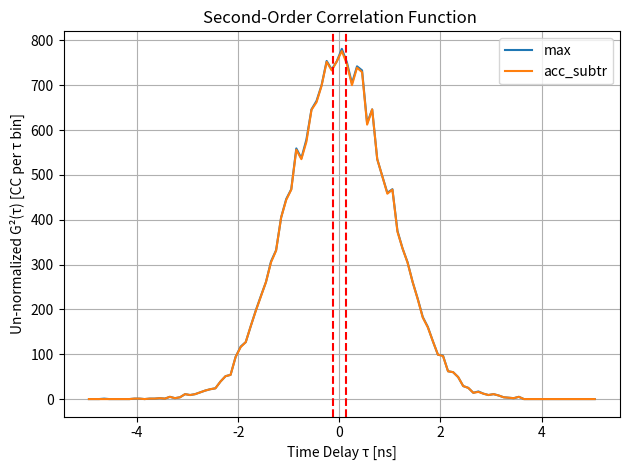

The script that saved this image:
import numpy as np
import matplotlib.pyplot as plt
import seaborn as sns


def compute_g2(times_A, times_B, tau_min, tau_max, bin_width):
    """
    Compute the g2(τ) histogram from detection times.
    
    Parameters:
    - times_A, times_B: sorted arrays of detection times from detectors A and B
    - tau_min, tau_max: min and max time delays to include (in same units as detection times)
    - bin_width: width of histogram bins (same units)

    Returns:
    - tau_centers: center of each τ bin
    - g2: normalized histogram (area under curve = 1)
    """

    taus = []
    idx_B = 0
    for t_A in times_A:
        # Move idx_B forward to skip B times that are too early
        while idx_B < len(times_B) and times_B[idx_B][0] < t_A[0] + tau_min:
            idx_B += 1

        idx = idx_B
        while idx < len(times_B) and times_B[idx][0] <= t_A[0] + tau_max:
            tau = times_B[idx][0] - t_A[0]
            taus.append(tau)
            idx += 1

    taus = np.array(taus)

    # Histogram
    bins = np.arange(tau_min, tau_max + bin_width, bin_width)
    hist, edges = np.histogram(taus, bins=bins)
    tau_centers = (edges[:-1] + edges[1:]) / 2

    count_rate = np.sum(hist)

    # Normalize so area under curve = 1
    #g2 = hist / (np.sum(hist) * bin_width)
    g2 = hist

    #print("check area under curve:", np.sum(g2 * bin_width))


    return tau_centers, g2, count_rate


def get_acc_count_subtraction(max_detections):
    acc_count_subtraction = []
    for detection in max_detections:
        if detection[1]:
            acc_count_subtraction.append((detection[0], True))
    return acc_count_subtraction


def run_single_link(seed, iteration_number, delta_t):
    for _ in range(iteration_number):
        np.random.seed(seed=seed)
        # [redacted]
        # [redacted]
        # [redacted]

        # --- Parameters ---
        # assume links A-Source Source-B are identical
        R_rep = 50e6              # Source repetition rate [Hz]
        mu = .01                 # Mean photon pairs per pulse
        #prob_one = .9 
        #prob_two = .01
        #prob_zero = 1 - (prob_one + prob_two)
        source_fidelity = 1
        print("source fidelity:", source_fidelity)

        length = 10 # [km]
        midpoint_length = length / 2
        fibre_atten = -0.18 # [dB/ km]        
        fibre_effeciency = 10**((fibre_atten*midpoint_length) / 10)
        n_fibre = 1.46 # assumed from Thor


        detection_effeciency = 0.75
        dead_time = 1e-8 # 10 ns

        total_effeciency = fibre_effeciency * detection_effeciency
        print("total effeciency:", total_effeciency)

        jitter = 70e-11           # Detector jitter [seconds], 70 ps
        dark_count_rate = 1000             # Dark count rate [Hz]

        T = 1e-1              # Simulation duration [seconds]

            # --- Time array for source pulses ---
        pulse_times = np.arange(0, T, 1 / R_rep)
        print("Pulse attempts:", len(pulse_times))

        # --- Lists to hold detection times ---
        coinc_and_singles_A = []
        coinc_and_singles_B = []

        c_km = 300000 # [km / s]
        speed_of_light_in_fibre_km = c_km / n_fibre # [km/s]
        transmission_delay = midpoint_length / speed_of_light_in_fibre_km
        # --- Simulate photon pair detection per pulse ---
        pairs_generated = []

        for pulse_time in pulse_times:
            det_A = False
            det_B = False
            t_A = None 
            t_B = None
            entangled_state = False
            # generate random amount of random pairs
            num_pairs = np.random.poisson(mu) # [Takesue] eq 23
            pairs_generated.append(num_pairs)
            for _ in range(num_pairs):
                # simulate if photons are entangled or noisy --> yields mixed state
                if np.random.rand() < source_fidelity:
                    entangled_state = True
                # simulate if photon is detected
                if np.random.rand() < total_effeciency:
                    t_A = pulse_time + transmission_delay + np.random.normal(0, jitter) # ToDO: confirm jitter is Gaussian
                    det_A = True
                if np.random.rand() < total_effeciency:
                    t_B = pulse_time + transmission_delay + np.random.normal(0, jitter)
                    det_B = True
                if det_A and det_B:
                    if entangled_state:
                        coinc_and_singles_A.append((t_A, True))
                        coinc_and_singles_B.append((t_B, True))
                    else:
                        coinc_and_singles_A.append((t_A, False))
                        coinc_and_singles_B.append((t_B, False))
                # single counts
                elif det_A and not det_B:
                    coinc_and_singles_A.append((t_A, False))
                elif det_B and not det_A:
                    coinc_and_singles_B.append((t_B, False))
        
        print("average Pairs generated per pulse", np.mean(pairs_generated))
        print("Single and CC Detections A:", len(coinc_and_singles_A))
        print("Single and CC Detections B", len(coinc_and_singles_B))
        print("Single and CC Rate A [CC / s]:", len(coinc_and_singles_A) / T)
        print("Single and CC Rate B [CC / s]:", len(coinc_and_singles_B) / T)

         # --- Calculate dark counts ---
        num_dark_A = np.random.poisson(dark_count_rate * T) # [Chalupnik]
        num_dark_B = np.random.poisson(dark_count_rate * T)

        print("Number of dark counts A:", num_dark_A)
        print("Number of dark counts B:", num_dark_B)

        # Uniformly random arrival times over the total simulation time
        max_detections_A = coinc_and_singles_A.copy()
        max_detections_B = coinc_and_singles_B.copy()

        dark_count_times_A =  list(np.random.uniform(0, T, num_dark_A))
        dark_count_times_B = list(np.random.uniform(0, T, num_dark_B))

        # add jitter to dark counts
        for i in range(len(dark_count_times_A)):
            dark_count_times_A[i] += np.random.normal(0, jitter)
        for i in range(len(dark_count_times_B)):
            dark_count_times_B[i] += np.random.normal(0, jitter)

        max_detections_A += [(t, False) for t in dark_count_times_A]
        max_detections_B +=  [(t, False) for t in dark_count_times_B]


        # --- Sort detections ---
        max_detections_A.sort()
        max_detections_B.sort()

        print("Max Detections A Before Detector Dark Time Removals:", len(max_detections_A))
        print("Max Detections B Before Detector Dark Time Removals", len(max_detections_B))

        # apply dead time
        last_det_t = None 
        first_detection = True
        while i < len(max_detections_A):
            if first_detection: 
                first_detection = False 
                last_det_t = max_detections_A[i][0]
            else:
                # if within detector deadtime
                if max_detections_A[i][0] <= last_det_t + dead_time:
                    max_detections_A.pop(i) # eliminate this detection
            i += 1
        
        last_det_t = None 
        first_detection = True
        while i < len(max_detections_B):
            if first_detection: 
                first_detection = False 
                last_det_t = max_detections_B[i][0]
            else:
                # if within detector deadtime
                if max_detections_B[i][0] <= last_det_t + dead_time:
                    max_detections_B.pop(i) # eliminate this detection
            i += 1

        print("Max Detections A After Detector Dark Time Removals:", len(max_detections_A))
        print("Max Detections B After Detector Dark Time Removals", len(max_detections_B))

        # accidental count subtraction
        acc_count_sub_A = get_acc_count_subtraction(max_detections_A)
        acc_count_sub_B = get_acc_count_subtraction(max_detections_B)

    
        print("Max Detections A:", len(max_detections_A))
        print("Max Detections B", len(max_detections_B))
        print("Detections after Accidental Detections Subtraction A:", len(acc_count_sub_A))
        print("Detections after Accidental Detections Subtraction B", len(acc_count_sub_B))

        # --- Compute coincidences ---
        tau_max = 5e-9
        max_tau_centers, max_g2, max_counts = compute_g2(max_detections_A, max_detections_B, tau_min=-tau_max, tau_max=tau_max, bin_width=1e-10)

        #min_tau_centers, min_g2, min_counts = compute_g2(min_detections_A, min_detections_B, tau_min=-tau_max, tau_max=tau_max, bin_width=1e-10)

        acc_sub_tau_centers, acc_sub_g2, acc_sub_counts = compute_g2(acc_count_sub_A, acc_count_sub_B, tau_min=-tau_max, tau_max=tau_max, bin_width=1e-10)
        
        min_counts = max_counts - acc_sub_counts

        # [redacted]
        print("Max counts:", max_counts)
        #print("Min counts:", min_counts)
        print("Min = Max - Acc count:", min_counts)
        visibility = (max_counts - min_counts) / (max_counts + min_counts)
        # [redacted]
        fidelity = (1 + 3 * visibility) / 4

        
        print("CAR [before applying coincidence window]:", max_counts / min_counts)
        print("Visibility [before applying coincidence window]:", visibility)
        print("Fidelity [before appying coincidence window]:", fidelity)
        seed += 1
    return max_tau_centers, max_g2, acc_sub_tau_centers, acc_sub_g2

if __name__=="__main__":
    starting_seed = 1
    delta_t = 0.13          # Coincidence window [ns], 130 ps

    max_tau_centers, max_g2, acc_sub_tau_centers, acc_sub_g2 = run_single_link(starting_seed, iteration_number=1, delta_t=delta_t)
    
    plt.plot(max_tau_centers * 1e9, max_g2, label='max')
    #plt.plot(min_tau_centers * 1e9, min_g2, label='min')
    plt.plot(acc_sub_tau_centers * 1e9, acc_sub_g2, label='acc_subtr')
    plt.axvline(x=-delta_t, color='red', linestyle='--', linewidth=1.5)  
    plt.axvline(x=delta_t, color='red', linestyle='--', linewidth=1.5)  


    plt.xlabel("Time Delay τ [ns]")
    plt.ylabel("Un-normalized G²(τ) [CC per τ bin]")
    plt.title("Second-Order Correlation Function ")
    plt.grid(True)
    plt.tight_layout()
    plt.legend()
    plt.show()
